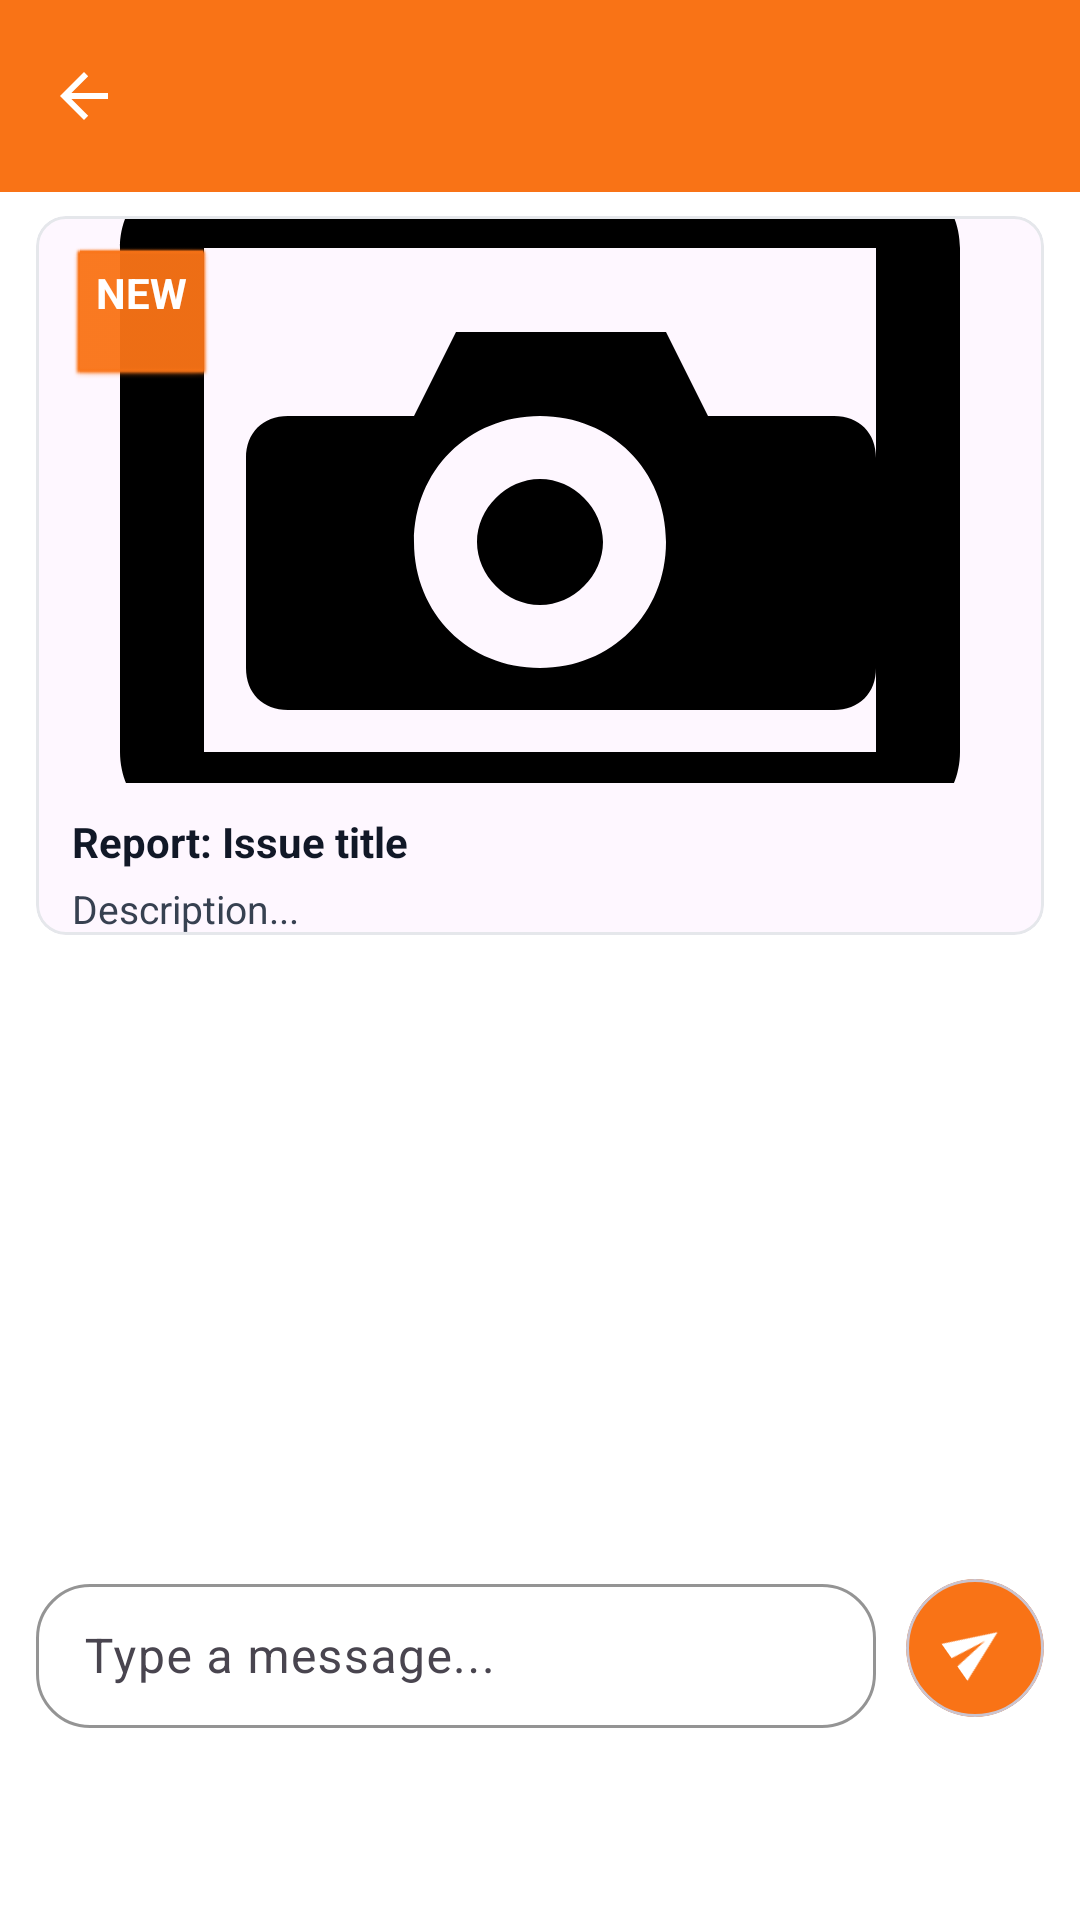

Produce the Android XML layout that renders to this screen, including the resource entries it uses.
<!-- AndroidManifest.xml: application theme Theme.fixit -->
<!-- res/layout/fragment_chat.xml -->
<?xml version="1.0" encoding="utf-8"?>
<androidx.constraintlayout.widget.ConstraintLayout
    xmlns:android="http://schemas.android.com/apk/res/android"
    xmlns:app="http://schemas.android.com/apk/res-auto"
    xmlns:tools="http://schemas.android.com/tools"
    android:layout_width="match_parent"
    android:layout_height="match_parent"
    android:background="@color/white">

    <com.google.android.material.appbar.MaterialToolbar
        android:id="@+id/chat_toolbar"
        android:layout_width="0dp"
        android:layout_height="wrap_content"
        android:background="@color/brand_primary"
        android:title="106 Representative"
        android:titleTextColor="@color/white"
        app:navigationIcon="@drawable/abc_ic_ab_back_material"
        app:navigationIconTint="@color/white"
        app:titleCentered="false"
        app:layout_constraintTop_toTopOf="parent"
        app:layout_constraintStart_toStartOf="parent"
        app:layout_constraintEnd_toEndOf="parent" />

    <com.google.android.material.card.MaterialCardView
        android:id="@+id/chat_post_card"
        android:layout_width="0dp"
        android:layout_height="wrap_content"
        android:layout_marginStart="12dp"
        android:layout_marginTop="8dp"
        android:layout_marginEnd="12dp"
        app:cardCornerRadius="10dp"
        app:cardElevation="0dp"
        app:strokeColor="@color/light_gray"
        app:strokeWidth="1dp"
        app:layout_constraintTop_toBottomOf="@id/chat_toolbar"
        app:layout_constraintStart_toStartOf="parent"
        app:layout_constraintEnd_toEndOf="parent">

        <androidx.constraintlayout.widget.ConstraintLayout
            android:layout_width="match_parent"
            android:layout_height="wrap_content">

            <ImageView
                android:id="@+id/chat_post_image"
                android:layout_width="0dp"
                android:layout_height="0dp"
                android:src="@drawable/add_image_icon"
                android:contentDescription="Post image"
                android:scaleType="centerCrop"
                app:layout_constraintTop_toTopOf="parent"
                app:layout_constraintStart_toStartOf="parent"
                app:layout_constraintEnd_toEndOf="parent"
                app:layout_constraintDimensionRatio="H,16:9" />

            <TextView
                android:id="@+id/chat_post_status"
                android:layout_width="wrap_content"
                android:layout_height="wrap_content"
                android:layout_margin="10dp"
                android:background="@android:drawable/btn_default"
                android:backgroundTint="@color/status_new"
                android:paddingStart="10dp"
                android:paddingTop="6dp"
                android:paddingEnd="10dp"
                android:paddingBottom="6dp"
                android:text="NEW"
                android:textColor="@color/white"
                android:textStyle="bold"
                app:layout_constraintStart_toStartOf="@id/chat_post_image"
                app:layout_constraintTop_toTopOf="@id/chat_post_image"
                tools:ignore="HardcodedText" />

            <TextView
                android:id="@+id/chat_post_title"
                android:layout_width="0dp"
                android:layout_height="wrap_content"
                android:paddingStart="12dp"
                android:paddingTop="10dp"
                android:paddingEnd="12dp"
                android:text="Report: Issue title"
                android:textColor="@color/gray_900"
                android:textSize="14sp"
                android:textStyle="bold"
                app:layout_constraintTop_toBottomOf="@id/chat_post_image"
                app:layout_constraintStart_toStartOf="parent"
                app:layout_constraintEnd_toEndOf="parent"
                tools:ignore="HardcodedText" />

            <TextView
                android:id="@+id/chat_post_description"
                android:layout_width="0dp"
                android:layout_height="wrap_content"
                android:paddingStart="12dp"
                android:paddingTop="4dp"
                android:paddingEnd="12dp"
                android:text="Description..."
                android:textColor="@color/gray_700"
                android:textSize="13sp"
                app:layout_constraintTop_toBottomOf="@id/chat_post_title"
                app:layout_constraintStart_toStartOf="parent"
                app:layout_constraintEnd_toEndOf="parent"
                tools:ignore="HardcodedText" />

            <com.google.android.material.chip.ChipGroup
                android:id="@+id/chat_post_tags_group"
                android:layout_width="0dp"
                android:layout_height="wrap_content"
                android:layout_marginStart="12dp"
                android:layout_marginTop="10dp"
                android:layout_marginEnd="12dp"
                android:layout_marginBottom="12dp"
                android:visibility="gone"
                app:chipSpacingHorizontal="8dp"
                app:chipSpacingVertical="8dp"
                app:singleLine="false"
                app:layout_constraintTop_toBottomOf="@id/chat_post_description"
                app:layout_constraintStart_toStartOf="parent"
                app:layout_constraintEnd_toEndOf="parent"
                app:layout_constraintBottom_toBottomOf="parent"
                tools:visibility="visible" />

        </androidx.constraintlayout.widget.ConstraintLayout>
    </com.google.android.material.card.MaterialCardView>

    <androidx.recyclerview.widget.RecyclerView
        android:id="@+id/chat_recycler"
        android:layout_width="0dp"
        android:layout_height="0dp"
        android:clipToPadding="false"
        android:paddingTop="4dp"
        android:paddingBottom="8dp"
        app:layout_constraintTop_toBottomOf="@id/chat_post_card"
        app:layout_constraintBottom_toTopOf="@id/chat_input_container"
        app:layout_constraintStart_toStartOf="parent"
        app:layout_constraintEnd_toEndOf="parent"
        tools:listitem="@layout/item_chat_message_me" />

    <LinearLayout
        android:id="@+id/chat_input_container"
        android:layout_width="0dp"
        android:layout_height="wrap_content"
        android:layout_marginBottom="56dp"
        android:background="@color/white"
        android:gravity="center_vertical"
        android:orientation="horizontal"
        android:paddingStart="12dp"
        android:paddingTop="8dp"
        android:paddingEnd="12dp"
        android:paddingBottom="8dp"
        app:layout_constraintBottom_toBottomOf="parent"
        app:layout_constraintStart_toStartOf="parent"
        app:layout_constraintEnd_toEndOf="parent">

        <com.google.android.material.textfield.TextInputLayout
            android:layout_width="0dp"
            android:layout_height="wrap_content"
            android:layout_weight="1"
            app:boxBackgroundMode="outline"
            app:boxCornerRadiusTopStart="18dp"
            app:boxCornerRadiusTopEnd="18dp"
            app:boxCornerRadiusBottomStart="18dp"
            app:boxCornerRadiusBottomEnd="18dp"
            app:boxStrokeColor="@color/light_gray"
            app:boxStrokeWidth="1dp">

            <com.google.android.material.textfield.TextInputEditText
                android:id="@+id/chat_input"
                android:layout_width="match_parent"
                android:layout_height="wrap_content"
                android:hint="Type a message..."
                android:inputType="textMultiLine"
                android:maxLines="4"
                android:minHeight="48dp"
                android:paddingTop="10dp"
                android:paddingBottom="10dp" />
        </com.google.android.material.textfield.TextInputLayout>

        <com.google.android.material.card.MaterialCardView
            android:id="@+id/chat_send_btn"
            android:layout_width="46dp"
            android:layout_height="46dp"
            android:layout_marginStart="10dp"
            android:clickable="true"
            android:focusable="true"
            android:foreground="?attr/selectableItemBackgroundBorderless"
            app:cardBackgroundColor="@color/brand_primary"
            app:cardCornerRadius="23dp"
            app:cardElevation="0dp">

            <androidx.appcompat.widget.AppCompatImageView
                android:layout_width="20dp"
                android:layout_height="20dp"
                android:layout_gravity="center"
                android:contentDescription="Send message"
                android:rotation="-35"
                android:src="@drawable/ic_send_24"
                app:tint="@color/white" />
        </com.google.android.material.card.MaterialCardView>
    </LinearLayout>

</androidx.constraintlayout.widget.ConstraintLayout>
<!-- res/layout/item_chat_message_me.xml (included above) -->
<?xml version="1.0" encoding="utf-8"?>
<FrameLayout xmlns:android="http://schemas.android.com/apk/res/android"
    android:layout_width="match_parent"
    android:layout_height="wrap_content"
    android:paddingStart="12dp"
    android:paddingTop="4dp"
    android:paddingEnd="12dp"
    android:paddingBottom="4dp">

    <FrameLayout
        android:id="@+id/msg_wrapper"
        android:layout_width="wrap_content"
        android:layout_height="wrap_content"
        android:layout_gravity="end">

        <LinearLayout
            android:id="@+id/msg_container"
            android:layout_width="wrap_content"
            android:layout_height="wrap_content"
            android:background="@drawable/bg_chat_bubble_me"
            android:orientation="vertical"
            android:gravity="start"
            android:paddingStart="16dp"
            android:paddingTop="12dp"
            android:paddingEnd="16dp"
            android:paddingBottom="10dp">

            <TextView
                android:id="@+id/msg_bubble"
                android:layout_width="wrap_content"
                android:layout_height="wrap_content"
                android:maxWidth="230dp"
                android:text="Message"
                android:textColor="@color/gray_900"
                android:textSize="14sp"
                android:textAlignment="viewStart"
                android:gravity="start"
                android:includeFontPadding="false"
                android:lineSpacingExtra="1dp"
                android:breakStrategy="high_quality" />

            <TextView
                android:id="@+id/msg_time"
                android:layout_width="wrap_content"
                android:layout_height="wrap_content"
                android:layout_marginTop="7dp"
                android:text="now"
                android:textColor="@color/gray_500"
                android:textSize="10sp"
                android:textAlignment="viewStart"
                android:gravity="start"
                android:includeFontPadding="false" />
        </LinearLayout>

    </FrameLayout>

</FrameLayout>
<!-- resources referenced by this layout -->
<resources>
  <color name="brand_primary">#F97316</color>
  <color name="gray_500">#6B7280</color>
  <color name="gray_700">#374151</color>
  <color name="gray_900">#111827</color>
  <color name="light_gray">#E5E7EB</color>
  <color name="status_new">#F97316</color>
  <color name="white">#FFFFFFFF</color>
  <!-- drawable add_image_icon (drawable) -->
  <vector xmlns:android="http://schemas.android.com/apk/res/android"
      android:autoMirrored="true"
      android:height="24dp"
      android:tint="#000000"
      android:viewportHeight="24"
      android:viewportWidth="24"
      android:width="24dp">
  
      
      <path
          android:fillColor="@android:color/white"
          android:pathData="M4,4h16c1.1,0 2,0.9 2,2v12c0,1.1 -0.9,2 -2,2H4c-1.1,0 -2,-0.9 -2,-2V6c0,-1.1 0.9,-2 2,-2zM4,18h16V6H4v12z"/>
  
      
      <path
          android:fillColor="@android:color/white"
          android:pathData="M9,8h6l1,2h3c0.6,0 1,0.4 1,1v5c0,0.6 -0.4,1 -1,1H6c-0.6,0 -1,-0.4 -1,-1v-5c0,-0.6 0.4,-1 1,-1h3l1,-2zM12,10c-1.7,0 -3,1.3 -3,3s1.3,3 3,3 3,-1.3 3,-3 -1.3,-3 -3,-3zM12,14.5c-0.8,0 -1.5,-0.7 -1.5,-1.5s0.7,-1.5 1.5,-1.5 1.5,0.7 1.5,1.5 -0.7,1.5 -1.5,1.5z"/>
  </vector>
  <!-- drawable bg_chat_bubble_me (drawable) -->
  <?xml version="1.0" encoding="utf-8"?>
  <shape xmlns:android="http://schemas.android.com/apk/res/android"
      android:shape="rectangle">
  
      <solid android:color="@android:color/white" />
  
      <stroke
          android:width="1dp"
          android:color="@color/light_gray" />
  
      <corners
          android:topLeftRadius="18dp"
          android:topRightRadius="18dp"
          android:bottomLeftRadius="18dp"
          android:bottomRightRadius="18dp" />
  </shape>
  <!-- drawable ic_send_24 (drawable) -->
  <vector xmlns:android="http://schemas.android.com/apk/res/android"
      android:width="24dp" android:height="24dp"
      android:viewportWidth="24" android:viewportHeight="24">
      <path
          android:fillColor="#FFFFFF"
          android:pathData="M2,21l21,-9L2,3v7l15,2 -15,2z"/>
  </vector>
  <style name="Theme.fixit" parent="Theme.Material3.DayNight.NoActionBar">
          
          <item name="colorPrimary">@color/brand_primary</item>
          <item name="colorOnPrimary">@color/white</item>
  
          
          <item name="colorSecondary">@color/brand_secondary</item>
          <item name="colorOnSecondary">@color/gray_900</item>
  
          
          <item name="android:statusBarColor">@android:color/transparent</item>
          <item name="android:navigationBarColor">@android:color/transparent</item>
  
          
          <item name="colorAccent">@color/brand_primary</item>
  
          
          <item name="shapeAppearanceCornerMedium">?attr/shapeAppearanceCornerExtraLarge</item>
      </style>
  <color name="brand_secondary">#FFEDD5</color>
</resources>
